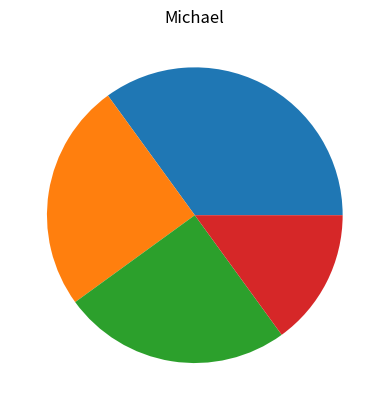

Write the Python code that produced this figure.
#
# Template for python program
# Name:
#

import matplotlib.pyplot as plt
import numpy as np 

# 1. Input
ypoint= np.array([35,25,25,15])

# 2. Process

# 3. Output
plt.title("Michael")
plt.pie(ypoint)
plt.show()